The GitHub repository hakimlutfi46/DBS-image-classification contains a labelled image folder "dataset_split" with 3 categories: boot, sandal, shoe. Examples follow, each with its label.

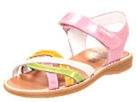
Label: sandal

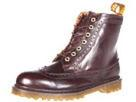
Label: boot

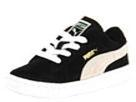
Label: shoe

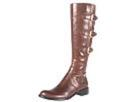
Label: boot

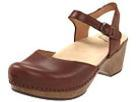
Label: sandal

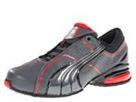
Label: shoe
